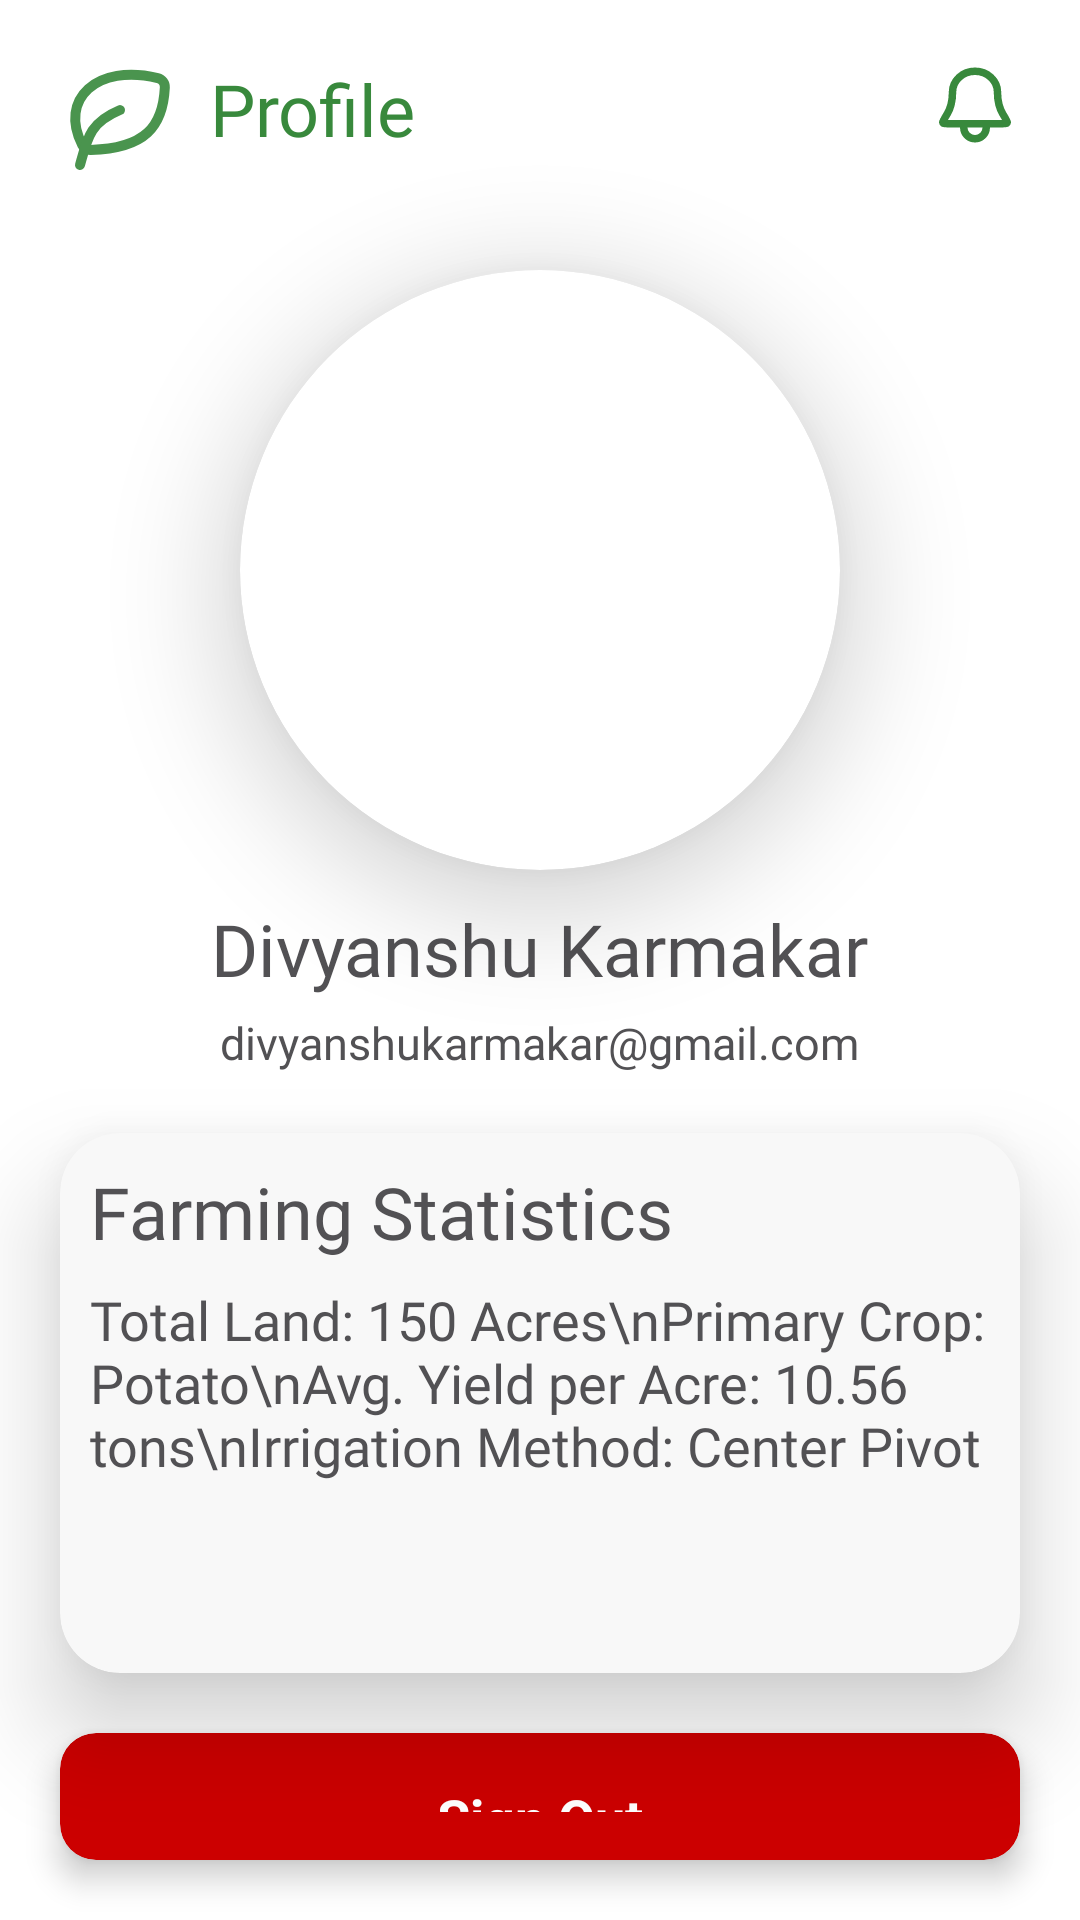

Write the Android layout XML for this screen, with the resource values it uses.
<!-- AndroidManifest.xml: application theme Theme.AgriSmart_Final -->
<!-- res/layout/fragment_profile_page.xml -->
<?xml version="1.0" encoding="utf-8"?>
<RelativeLayout xmlns:android="http://schemas.android.com/apk/res/android"
    xmlns:tools="http://schemas.android.com/tools"
    android:layout_width="match_parent"
    android:layout_height="match_parent"
    xmlns:app="http://schemas.android.com/apk/res-auto"
    android:background="#FFFFFF"
    tools:context=".ProfilePage">

    <ImageView
        android:layout_width="30dp"
        android:layout_height="30dp"
        android:src="@drawable/bell_svgrepo_com"
        android:layout_marginTop="20dp"
        android:layout_alignParentRight="true"
        android:layout_marginRight="20dp"/>





    <ImageView
        android:layout_width="40dp"
        android:layout_height="40dp"
        android:src="@drawable/leaf_svgrepo_com"
        android:id="@+id/leaf"
        android:layout_marginTop="20dp"
        android:layout_marginLeft="20dp"
        />
    <TextView
        android:id="@+id/t1"
        android:layout_width="wrap_content"
        android:layout_height="wrap_content"
        android:layout_marginLeft="10dp"
        android:layout_marginTop="20dp"
        android:layout_toRightOf="@+id/leaf"

        android:fontFamily="@font/poppins_bold"
        android:text="Profile"
        android:textColor="#38893C"
        android:textSize="24sp" />


    <androidx.cardview.widget.CardView
        android:layout_width="200dp"
        android:layout_height="200dp"
        app:cardCornerRadius="200dp"
        android:id="@+id/cv1"
        android:layout_centerHorizontal="true"
        android:layout_marginTop="90dp"
        app:cardElevation="20dp"
        >

        <RelativeLayout
            android:layout_width="match_parent"
            android:layout_height="match_parent">

            <ImageView
                android:layout_width="match_parent"
                android:layout_height="match_parent"
                android:src="@drawable/maharastra"/>


        </RelativeLayout>




    </androidx.cardview.widget.CardView>

    <TextView
        android:id="@+id/t4"
        android:layout_width="wrap_content"
        android:layout_height="wrap_content"
        android:layout_marginLeft="10dp"
        android:layout_marginTop="10dp"
        android:layout_below="@id/cv1"
        android:layout_centerHorizontal="true"

        android:fontFamily="@font/poppins_medium"
        android:text="Divyanshu Karmakar"
        android:textColor="#525154"
        android:textSize="24sp" />

    <TextView
        android:id="@+id/t5"
        android:layout_width="wrap_content"
        android:layout_height="wrap_content"
        android:layout_marginLeft="10dp"
        android:layout_marginTop="5dp"

        android:fontFamily="@font/poppins_medium"
        android:text="divyanshukarmakar@gmail.com"
        android:layout_centerHorizontal="true"
        android:layout_below="@+id/t4"
        android:textColor="#525154"
        android:textSize="15sp" />






    <androidx.cardview.widget.CardView
        android:layout_width="match_parent"
        android:layout_height="180dp"
        android:layout_below="@+id/t5"
        android:layout_marginLeft="20dp"
        android:layout_marginRight="20dp"
        app:cardCornerRadius="20dp"
        android:id="@+id/c2"
        app:cardElevation="20dp"
        android:layout_marginTop="20dp"
        android:backgroundTint="#f8f8f8"
        >

        <TextView
            android:id="@+id/t2"
            android:layout_width="wrap_content"
            android:layout_height="wrap_content"
            android:layout_marginLeft="10dp"
            android:layout_marginTop="10dp"

            android:fontFamily="@font/poppins_medium"
            android:text="Farming Statistics"
            android:textColor="#525154"
            android:textSize="24sp" />

        <TextView
            android:id="@+id/t3"
            android:layout_width="wrap_content"
            android:layout_height="wrap_content"
            android:layout_marginLeft="10dp"
            android:layout_marginTop="50dp"

            android:fontFamily="@font/poppins_medium"
            android:text="Total Land: 150 Acres\nPrimary Crop: Potato\nAvg. Yield per Acre: 10.56 tons\nIrrigation Method: Center Pivot"
            android:textColor="#525154"
            android:textSize="18sp" />









    </androidx.cardview.widget.CardView>

    <androidx.cardview.widget.CardView
        xmlns:android="http://schemas.android.com/apk/res/android"
        xmlns:card_view="http://schemas.android.com/apk/res-auto"
        android:id="@+id/cardSignOut"
        android:layout_width="match_parent"
        android:layout_height="wrap_content"
        android:layout_below="@+id/c2"
        android:layout_margin="20dp"
        android:clickable="true"
        android:focusable="true"
        card_view:cardCornerRadius="12dp"
        card_view:cardElevation="6dp"
        card_view:cardBackgroundColor="@android:color/holo_red_dark">

        <TextView
            android:id="@+id/textSignOut"
            android:layout_width="match_parent"
            android:layout_height="wrap_content"
            android:gravity="center"
            android:padding="16dp"
            android:text="Sign Out"
            android:textColor="@android:color/white"
            android:textSize="18sp"
            android:textStyle="bold" />

    </androidx.cardview.widget.CardView>








</RelativeLayout>
<!-- resources referenced by this layout -->
<resources>
  <!-- drawable bell_svgrepo_com (drawable) -->
  <vector xmlns:android="http://schemas.android.com/apk/res/android"
      android:width="800dp"
      android:height="800dp"
      android:viewportWidth="24"
      android:viewportHeight="24">
    <path
        android:pathData="M9.002,17H5.606C4.348,17 3.719,17 3.586,16.902C3.438,16.792 3.401,16.728 3.385,16.544C3.371,16.38 3.756,15.749 4.528,14.487C5.324,13.184 6,11.286 6,8.6C6,7.115 6.632,5.69 7.758,4.64C8.883,3.59 10.409,3 12,3C13.592,3 15.118,3.59 16.243,4.64C17.368,5.69 18,7.115 18,8.6C18,11.286 18.677,13.184 19.473,14.487C20.244,15.749 20.63,16.38 20.615,16.544C20.599,16.728 20.563,16.792 20.414,16.902C20.282,17 19.653,17 18.394,17H15M9.002,17L9,18C9,19.657 10.344,21 12,21C13.657,21 15,19.657 15,18V17M9.002,17H15"
        android:strokeLineJoin="round"
        android:strokeWidth="2"
        android:fillColor="#00000000"
        android:strokeColor="#38893c"
        android:strokeLineCap="round"/>
  </vector>
  <!-- drawable leaf_svgrepo_com (drawable) -->
  <vector xmlns:android="http://schemas.android.com/apk/res/android"
      android:width="800dp"
      android:height="800dp"
      android:viewportWidth="24"
      android:viewportHeight="24">
    <path
        android:pathData="M4.449,17.009C-0.246,7.838 7.341,0.686 19.555,3.612C20.416,3.819 21.008,4.61 20.965,5.495C20.586,13.288 17.034,17.705 6.133,17.986C5.43,18.004 4.769,17.634 4.449,17.009Z"
        android:strokeLineJoin="round"
        android:strokeWidth="2"
        android:fillColor="#00000000"
        android:strokeColor="#4a944e"
        android:strokeLineCap="round"/>
    <path
        android:pathData="M4,21C5.5,15.5 6,12.5 12,10"
        android:strokeLineJoin="round"
        android:strokeWidth="2"
        android:fillColor="#00000000"
        android:strokeColor="#4a944e"
        android:strokeLineCap="round"/>
  </vector>
  <style name="Theme.AgriSmart_Final" parent="Base.Theme.AgriSmart_Final" />
  <style name="Base.Theme.AgriSmart_Final" parent="Theme.Material3.DayNight.NoActionBar">
          
          
      </style>
</resources>
